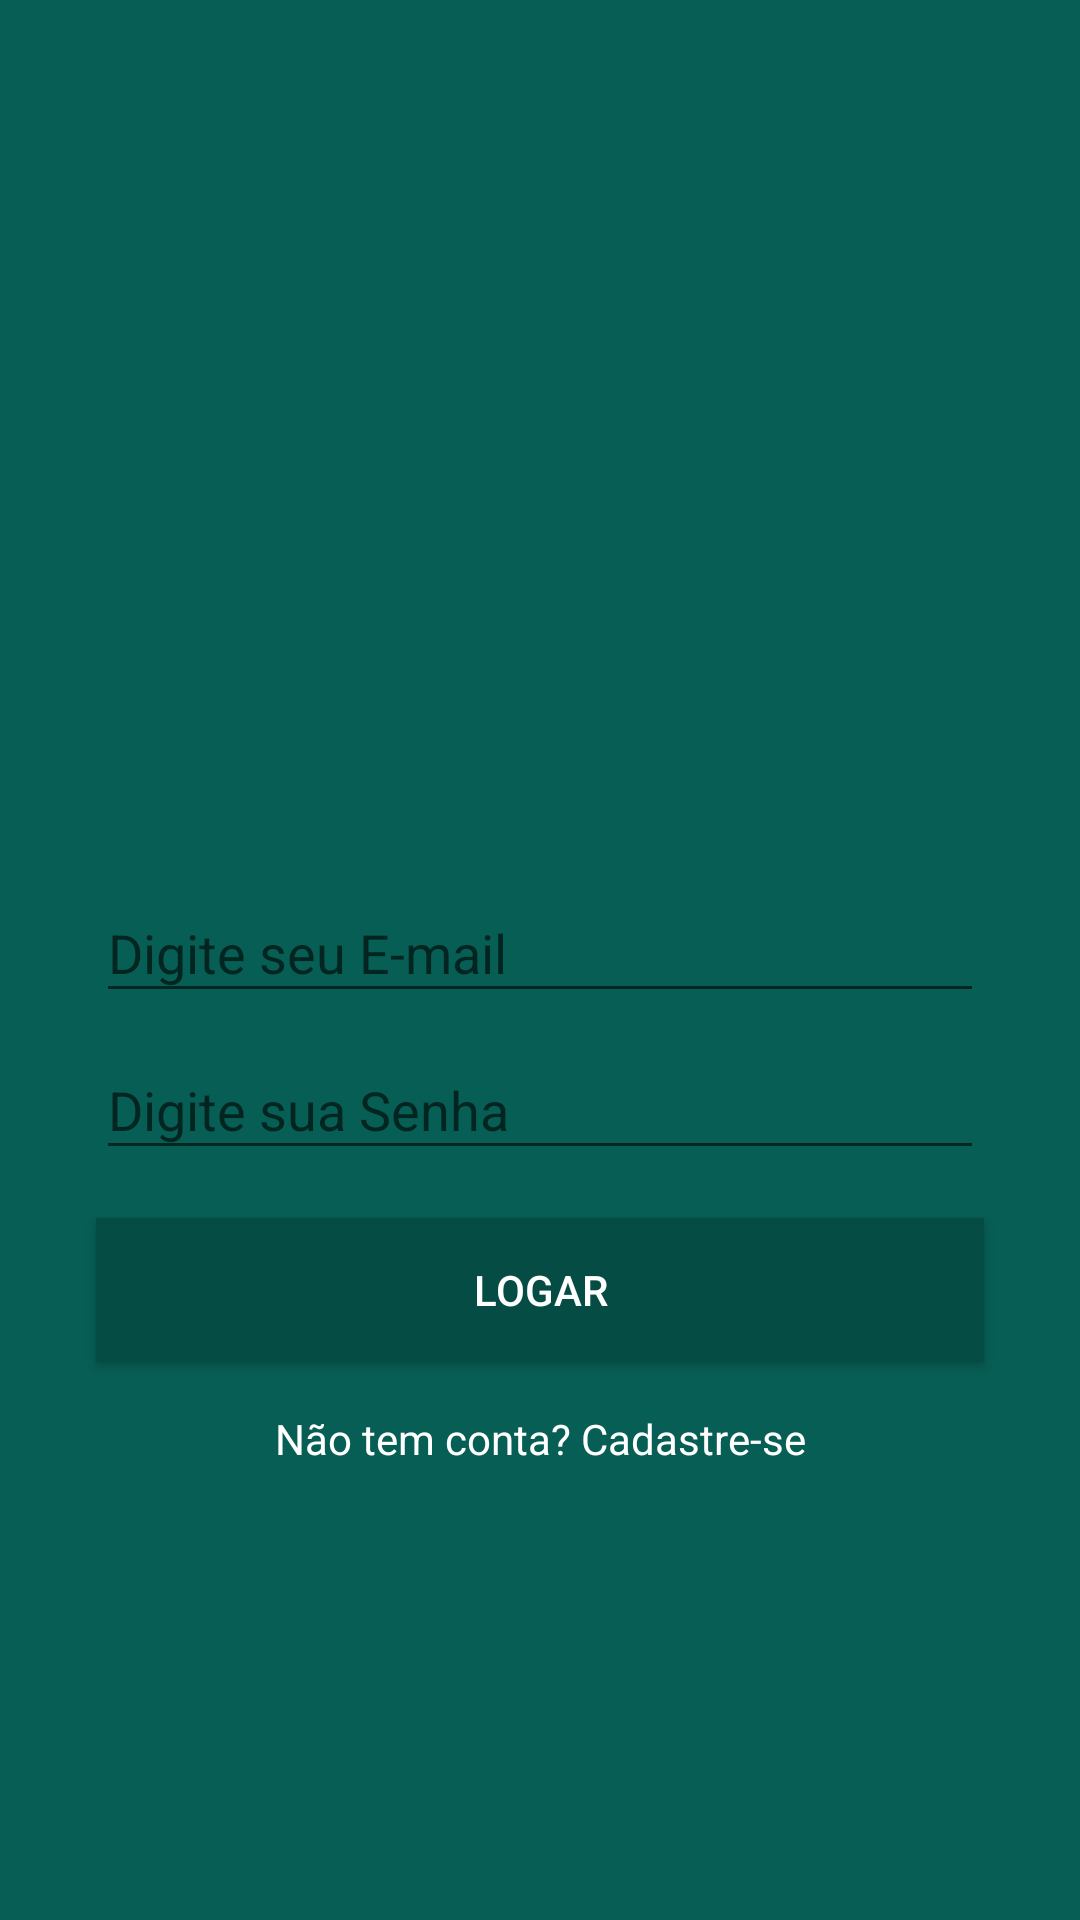

Reconstruct the res/layout file that produces this screen, plus the resources it refers to.
<!-- AndroidManifest.xml: application theme AppTheme -->
<!-- res/layout/activity_login.xml -->
<?xml version="1.0" encoding="utf-8"?>
<androidx.constraintlayout.widget.ConstraintLayout xmlns:android="http://schemas.android.com/apk/res/android"
    xmlns:app="http://schemas.android.com/apk/res-auto"
    xmlns:tools="http://schemas.android.com/tools"
    android:layout_width="match_parent"
    android:layout_height="match_parent"
    android:background="@color/colorPrimary"
    tools:context=".activity.LoginActivity">

    <ImageView
        android:id="@+id/imageView2"
        android:layout_width="162dp"
        android:layout_height="110dp"
        android:layout_marginBottom="24dp"
        app:layout_constraintBottom_toTopOf="@+id/textInputLayout"
        app:layout_constraintEnd_toEndOf="parent"
        app:layout_constraintStart_toStartOf="parent"
        app:layout_constraintTop_toTopOf="parent"
        app:layout_constraintVertical_chainStyle="packed"
        app:srcCompat="@drawable/logo" />

    <com.google.android.material.textfield.TextInputLayout
        android:id="@+id/textInputLayout"
        android:layout_width="0dp"
        android:layout_height="wrap_content"
        android:layout_marginStart="32dp"
        android:layout_marginEnd="32dp"
        app:layout_constraintBottom_toTopOf="@+id/textInputLayout2"
        app:layout_constraintEnd_toEndOf="parent"
        app:layout_constraintStart_toStartOf="parent"
        app:layout_constraintTop_toBottomOf="@+id/imageView2">

        <com.google.android.material.textfield.TextInputEditText
            android:id="@+id/editLoginEmail"
            android:layout_width="match_parent"
            android:layout_height="wrap_content"
            android:hint="@string/digite_email"
            android:inputType="textEmailAddress" />
    </com.google.android.material.textfield.TextInputLayout>

    <com.google.android.material.textfield.TextInputLayout
        android:id="@+id/textInputLayout2"
        android:layout_width="0dp"
        android:layout_height="wrap_content"
        android:layout_marginStart="32dp"
        android:layout_marginEnd="32dp"
        app:layout_constraintBottom_toTopOf="@+id/button"
        app:layout_constraintEnd_toEndOf="parent"
        app:layout_constraintStart_toStartOf="parent"
        app:layout_constraintTop_toBottomOf="@+id/textInputLayout">

        <com.google.android.material.textfield.TextInputEditText
            android:id="@+id/editLoginSenha"
            android:layout_width="match_parent"
            android:layout_height="wrap_content"
            android:hint="@string/digite_senha"
            android:inputType="textPassword" />
    </com.google.android.material.textfield.TextInputLayout>

    <Button
        android:id="@+id/button"
        android:layout_width="0dp"
        android:layout_height="wrap_content"
        android:layout_marginStart="32dp"
        android:layout_marginTop="16dp"
        android:layout_marginEnd="32dp"
        android:background="@color/colorPrimaryDark"
        android:onClick="validarAutenticacaoUsuario"
        android:text="@string/botao_logar"
        android:textColor="@android:color/white"
        app:layout_constraintBottom_toTopOf="@+id/textView5"
        app:layout_constraintEnd_toEndOf="parent"
        app:layout_constraintStart_toStartOf="parent"
        app:layout_constraintTop_toBottomOf="@+id/textInputLayout2" />

    <TextView
        android:id="@+id/textView5"
        android:layout_width="wrap_content"
        android:layout_height="wrap_content"
        android:layout_marginTop="16dp"
        android:onClick="abrirTelaCadastro"
        android:text="@string/nao_tem_conta"
        android:textColor="@android:color/white"
        app:layout_constraintBottom_toBottomOf="parent"
        app:layout_constraintEnd_toEndOf="parent"
        app:layout_constraintStart_toStartOf="parent"
        app:layout_constraintTop_toBottomOf="@+id/button" />

</androidx.constraintlayout.widget.ConstraintLayout>
<!-- resources referenced by this layout -->
<resources>
  <color name="colorPrimary">#075e54</color>
  <color name="colorPrimaryDark">#054d44</color>
  <string name="botao_logar">Logar</string>
  <string name="digite_email">Digite seu E-mail</string>
  <string name="digite_senha">Digite sua Senha</string>
  <string name="nao_tem_conta">Não tem conta? Cadastre-se</string>
  <style name="AppTheme" parent="Theme.AppCompat.Light.NoActionBar">
          
          <item name="colorPrimary">@color/colorPrimary</item>
          <item name="colorPrimaryDark">@color/colorPrimaryDark</item>
          <item name="colorAccent">@color/colorAccent</item>
      </style>
  <color name="colorAccent">#25d366</color>
</resources>
